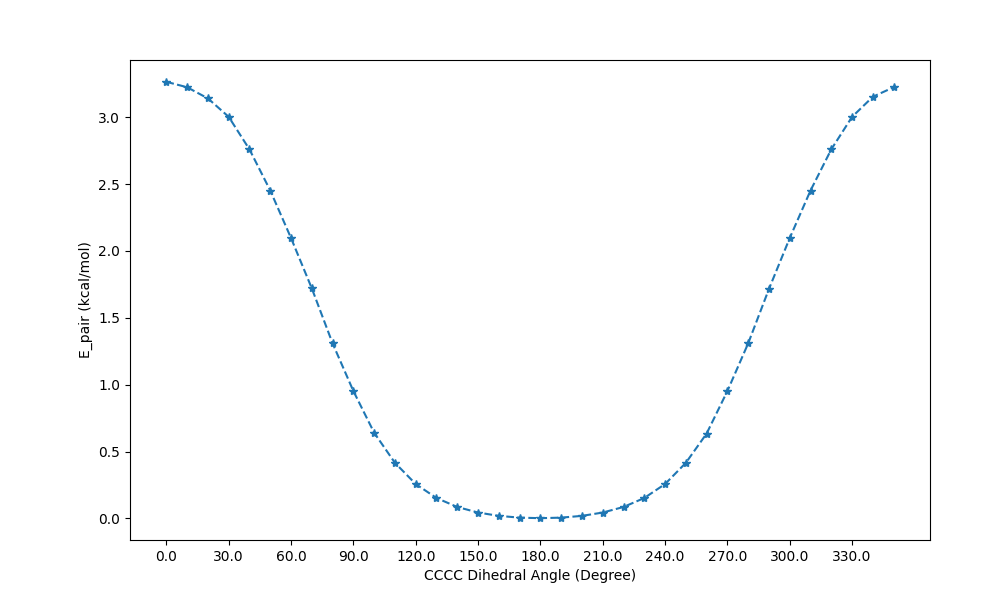

Source data for this figure (header and first rows):
substruct, E_pair (kcal/mol), St Dev of E_pair (kcal/mol)
CCCC:0.0, 3.265, 
CCCC:10.0, 3.225, 
CCCC:20.0, 3.141, 
CCCC:30.0, 3.003, 
CCCC:40.0, 2.76, 
CCCC:50.0, 2.452, 
CCCC:60.0, 2.097, 
CCCC:70.0, 1.72, 
CCCC:80.0, 1.309, 
CCCC:90.0, 0.9523, 
CCCC:100.0, 0.6403, 
CCCC:110.0, 0.4152, 
CCCC:120.0, 0.2566, 
CCCC:130.0, 0.1521, 
CCCC:140.0, 0.08491, 
CCCC:150.0, 0.04344, 
CCCC:160.0, 0.01846, 
CCCC:170.0, 0.005277, 
CCCC:180.0, 0.001217, 
CCCC:190.0, 0.005279, 
CCCC:200.0, 0.01846, 
CCCC:210.0, 0.04343, 
CCCC:220.0, 0.08491, 
CCCC:230.0, 0.1521, 
CCCC:240.0, 0.2566, 
CCCC:250.0, 0.4152, 
CCCC:260.0, 0.6342, 
CCCC:270.0, 0.9524, 
CCCC:280.0, 1.309, 
CCCC:290.0, 1.716, 
CCCC:300.0, 2.097, 
CCCC:310.0, 2.452, 
CCCC:320.0, 2.76, 
CCCC:330.0, 3.003, 
CCCC:340.0, 3.154, 
CCCC:350.0, 3.225, 
